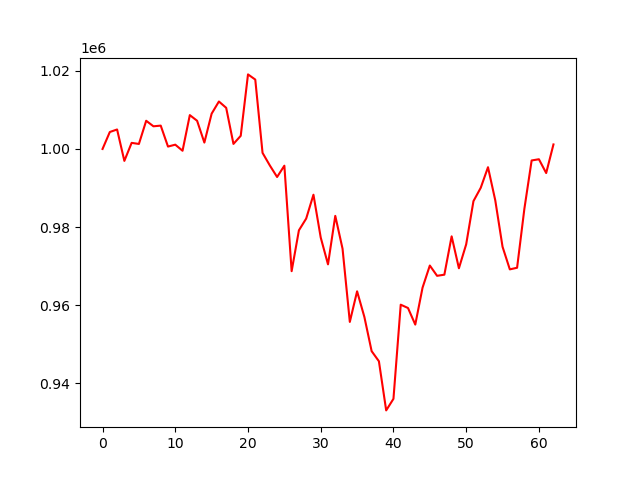

The data file committed next to this chart (first rows):
account_value, date, daily_return
1000000, 2019-04-04, 
1004347, 2019-04-05, 0.004347
1004991, 2019-04-08, 0.0006411
996943, 2019-04-09, -0.008009
1001563, 2019-04-10, 0.004635
1001283, 2019-04-11, -0.00028
1007223, 2019-04-12, 0.005933
1005807, 2019-04-15, -0.001406
1005982, 2019-04-16, 0.0001733
1000613, 2019-04-17, -0.005337
1001098, 2019-04-18, 0.000485
999541, 2019-04-22, -0.001556
1008672, 2019-04-23, 0.009136
1007228, 2019-04-24, -0.001432
1001636, 2019-04-25, -0.005551
1009043, 2019-04-26, 0.007395
1012162, 2019-04-29, 0.003091
1010541, 2019-04-30, -0.001601
1001293, 2019-05-01, -0.009151
1003369, 2019-05-02, 0.002073
1019107, 2019-05-03, 0.01568
1017781, 2019-05-06, -0.0013
999001, 2019-05-07, -0.01845
995778, 2019-05-08, -0.003226
992817, 2019-05-09, -0.002974
995713, 2019-05-10, 0.002917
968684, 2019-05-13, -0.02715
979149, 2019-05-14, 0.0108
982159, 2019-05-15, 0.003075
988275, 2019-05-16, 0.006227
977300, 2019-05-17, -0.0111
970430, 2019-05-20, -0.00703
982858, 2019-05-21, 0.01281
974433, 2019-05-22, -0.008572
955684, 2019-05-23, -0.01924
963520, 2019-05-24, 0.0082
956964, 2019-05-28, -0.006805
948187, 2019-05-29, -0.009171
945596, 2019-05-30, -0.002733
933005, 2019-05-31, -0.01332
935972, 2019-06-03, 0.00318
960093, 2019-06-04, 0.02577
959243, 2019-06-05, -0.0008862
954994, 2019-06-06, -0.004429
964453, 2019-06-07, 0.009904
970127, 2019-06-10, 0.005883
967491, 2019-06-11, -0.002717
967785, 2019-06-12, 0.0003036
977609, 2019-06-13, 0.01015
969428, 2019-06-14, -0.008368
975562, 2019-06-17, 0.006327
986630, 2019-06-18, 0.01135
990043, 2019-06-19, 0.003459
995323, 2019-06-20, 0.005333
986828, 2019-06-21, -0.008535
974930, 2019-06-24, -0.01206
969146, 2019-06-25, -0.005933
969560, 2019-06-26, 0.0004272
984643, 2019-06-27, 0.01556
997052, 2019-06-28, 0.0126
... 3 more rows
